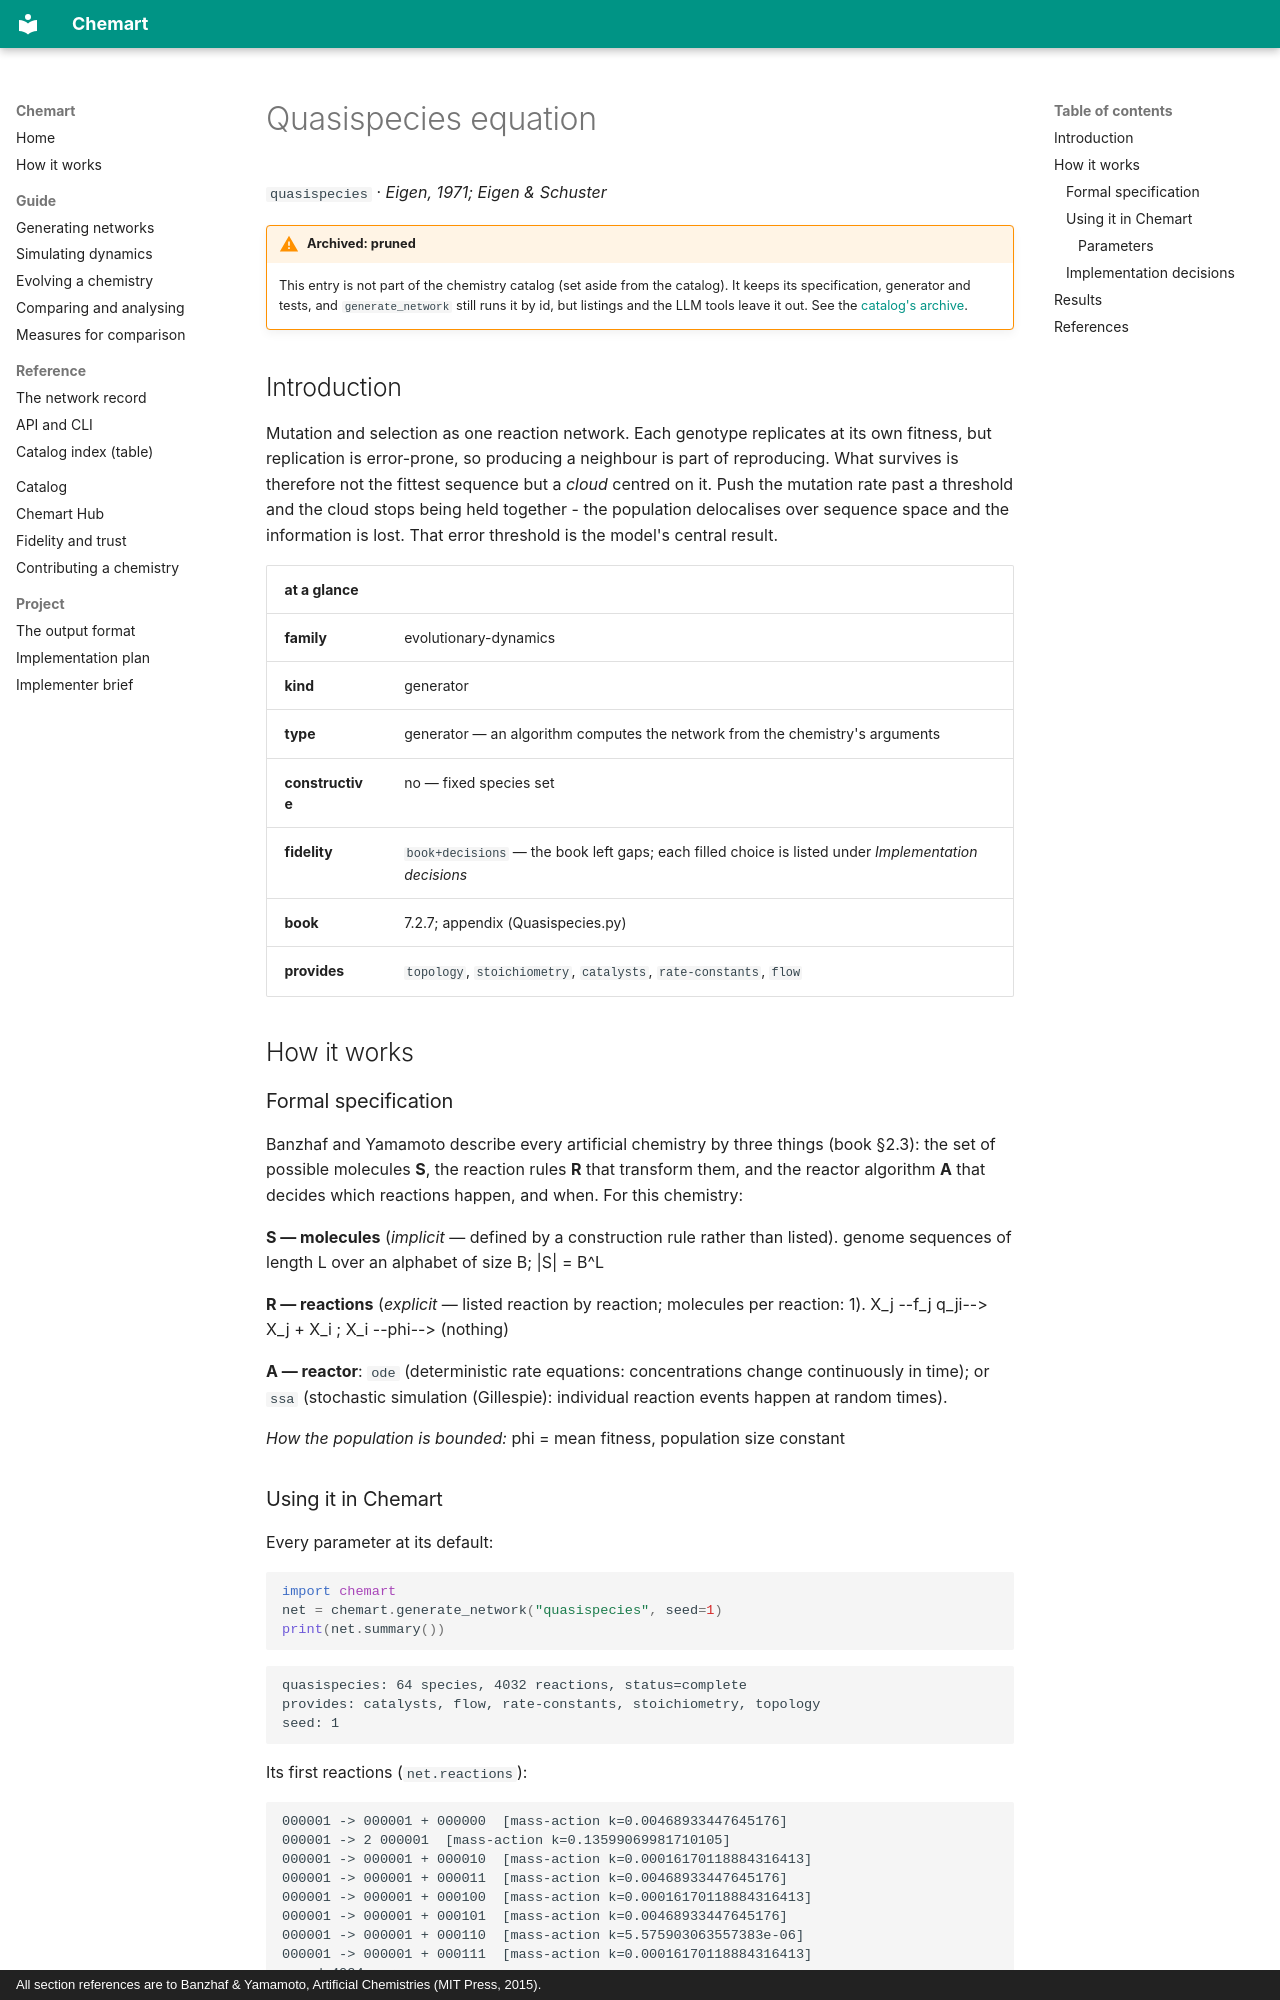

repository: MarcoTuc/Chemart · page: catalog/quasispecies/index.html · generator: mkdocs · copyright: All section references are to Banzhaf & Yamamoto, Artificial Chemistries (MIT Press, 2015).

<!-- Generated by tools/gen_catalog_pages.py from catalog/chemistries/quasispecies.yaml. Edit those, not this file. -->

# Quasispecies equation

`quasispecies` · *Eigen, 1971; Eigen & Schuster*

!!! warning "Archived: pruned"
    This entry is not part of the chemistry catalog (set aside from the catalog). It keeps its specification, generator and tests, and `generate_network` still runs it by id, but listings and the LLM tools leave it out. See the [catalog's archive](index.md#archive).

## Introduction

Mutation and selection as one reaction network. Each genotype replicates at its own fitness, but replication is error-prone, so producing a neighbour is part of reproducing. What survives is therefore not the fittest sequence but a *cloud* centred on it. Push the mutation rate past a threshold and the cloud stops being held together - the population delocalises over sequence space and the information is lost. That error threshold is the model's central result.

| at a glance | |
|---|---|
| **family** | evolutionary-dynamics |
| **kind** | generator |
| **type** | generator — an algorithm computes the network from the chemistry's arguments |
| **constructive** | no — fixed species set |
| **fidelity** | `book+decisions` — the book left gaps; each filled choice is listed under *Implementation decisions* |
| **book** | 7.2.7; appendix (Quasispecies.py) |
| **provides** | `topology`, `stoichiometry`, `catalysts`, `rate-constants`, `flow` |

## How it works

### Formal specification

Banzhaf and Yamamoto describe every artificial chemistry by three things (book §2.3): the set of possible molecules **S**, the reaction rules **R** that transform them, and the reactor algorithm **A** that decides which reactions happen, and when. For this chemistry:

**S — molecules** (*implicit* — defined by a construction rule rather than listed). genome sequences of length L over an alphabet of size B; |S| = B^L

**R — reactions** (*explicit* — listed reaction by reaction; molecules per reaction: 1). X_j --f_j q_ji--&gt; X_j + X_i ; X_i --phi--&gt; (nothing)

**A — reactor**: `ode` (deterministic rate equations: concentrations change continuously in time); or `ssa` (stochastic simulation (Gillespie): individual reaction events happen at random times).

*How the population is bounded:* phi = mean fitness, population size constant
